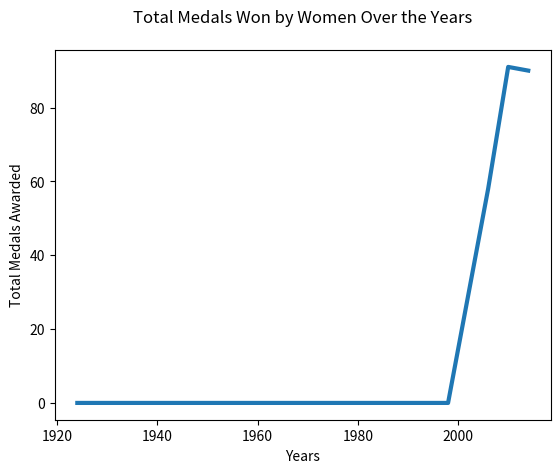

The matplotlib source for this figure:
import matplotlib.pyplot as plt 

years = [1924, 1952, 1964, 1988, 1998, 2006, 2010, 2014]


medals =[0, 0, 0, 0, 0, 58, 91, 90]

plt.plot(years, medals, linewidth=3.0)

plt.ylabel("Total Medals Awarded")

plt.xlabel("Years")

plt.title("Total Medals Won by Women Over the Years" , pad="20")

plt.show()


